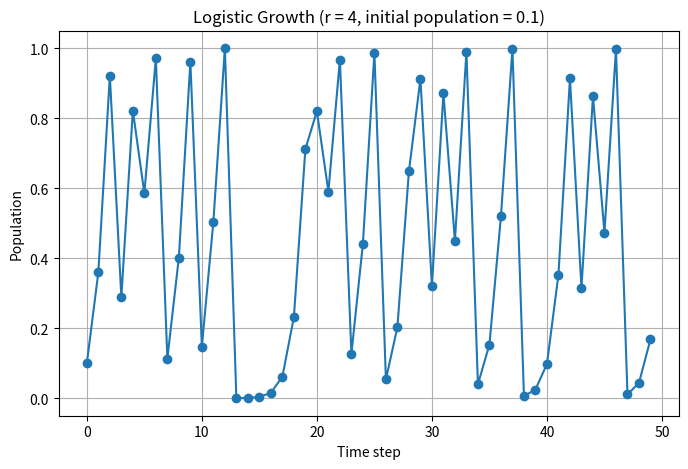
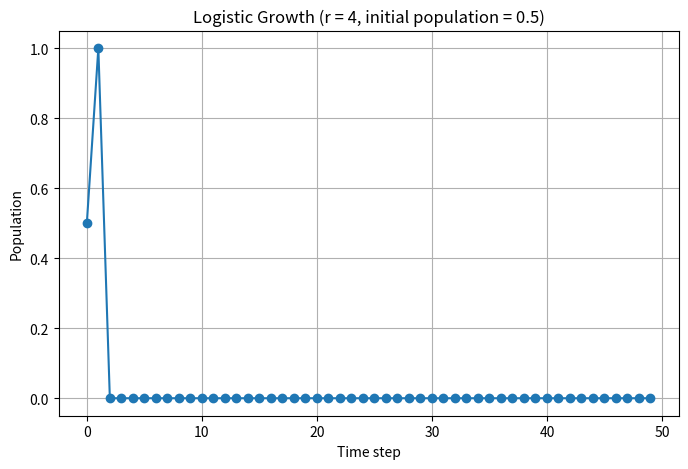
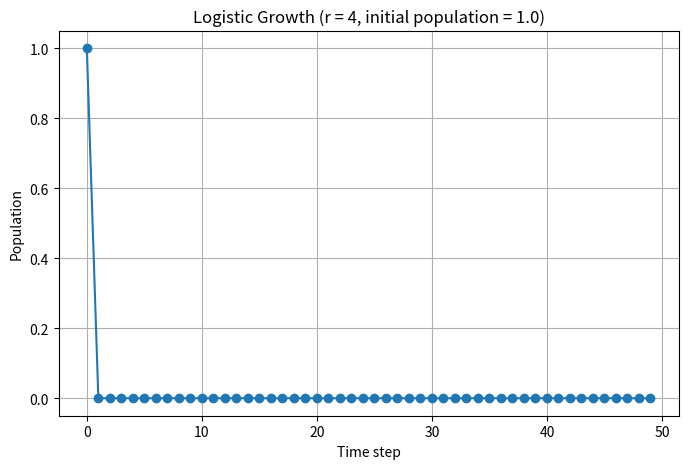
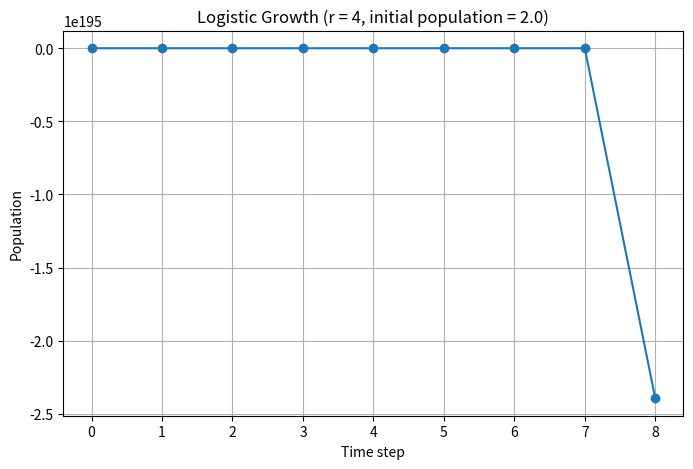

Source code (Python) for these figures, in order:
# -*- coding: utf-8 -*-
"""
Created on Mon Mar  9 18:10:34 2026

@author: rares
"""

# Task I:   Make a simulation using the logistic regression expression for population growth. 
#           Use a growth factor r=0.9. Write a short report that describes the fate of the population when r=0.9.

# Task II:  Use your simulation to point out at what value of r the population growth becomes chaotic. 
#           Show your result with a screenshot.

# Task III: For each value of r, calculate the population size and plot the data:
#           r = [2,2.5,1,1.2,3.1,0.5,4,4.4,3,2.9,2.8,1.9,1.5,1.4,7,3.8,8]

# Task IV:  Consider the above vector as values for r factor, measured here, across 17 years. 
#           Answer the question what will the pupulation growth be in year 17?

# Task V:   Make a series of experiments i which the population number starts from a) 0.1 b) 0.5 c) 1.0 d) 2
#           Make a report in which you note the observations from r = 4.

import matplotlib.pyplot as plt

plt.close('all')

initial_values = [0.1, 0.5, 1.0, 2.0]

r = 4
steps = 50

for initial_population in initial_values:

    print("\n==============================")
    print(f"Experiment with initial population = {initial_population}")
    print("==============================")

    population = initial_population
    populations = []

    for step in range(steps):
        populations.append(population)

        print(f"Step {step}: population = {population:.5f}")

        population = r * population * (1 - population)

    plt.figure(figsize=(8,5))
    plt.plot(range(steps), populations, marker='o')

    plt.xlabel("Time step")
    plt.ylabel("Population")
    plt.title(f"Logistic Growth (r = 4, initial population = {initial_population})")
    plt.grid(True)

plt.show()
